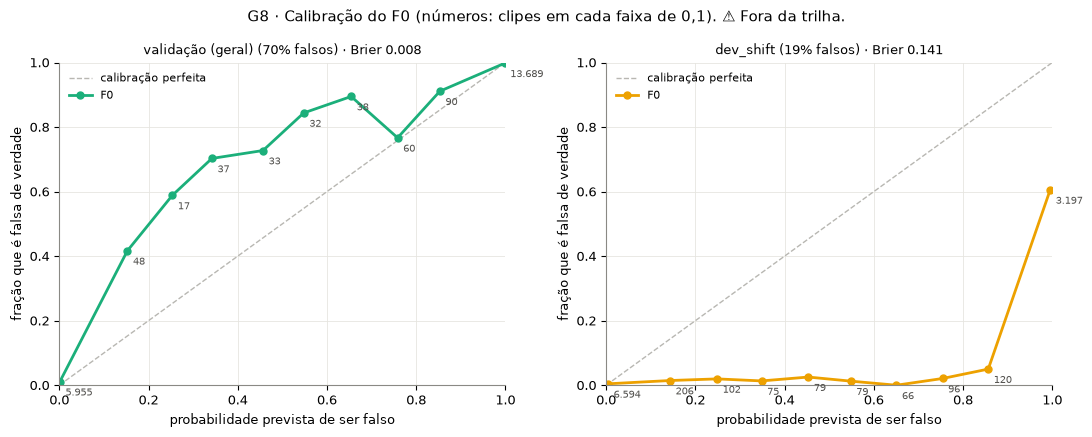

Data behind this chart, as committed beside it:
conjunto, faixa de prob., prob. média prevista, fração real de falsos, n
val, 0.0 a 0.1, 0.001346, 0.01125, 5955
val, 0.1 a 0.2, 0.1527, 0.4167, 48
val, 0.2 a 0.3, 0.2533, 0.5882, 17
val, 0.3 a 0.4, 0.342, 0.7027, 37
val, 0.4 a 0.5, 0.4566, 0.7273, 33
val, 0.5 a 0.6, 0.5479, 0.8438, 32
val, 0.6 a 0.7, 0.6542, 0.8947, 38
val, 0.7 a 0.8, 0.7583, 0.7667, 60
val, 0.8 a 0.9, 0.8531, 0.9111, 90
val, 0.9 a 1.0, 0.9984, 0.9978, 13689
dev_shift, 0.0 a 0.1, 0.004183, 0.004398, 6594
dev_shift, 0.1 a 0.2, 0.1433, 0.01456, 206
dev_shift, 0.2 a 0.3, 0.2488, 0.01961, 102
dev_shift, 0.3 a 0.4, 0.3485, 0.01333, 75
dev_shift, 0.4 a 0.5, 0.4531, 0.02532, 79
dev_shift, 0.5 a 0.6, 0.5482, 0.01266, 79
dev_shift, 0.6 a 0.7, 0.6506, 0.0, 66
dev_shift, 0.7 a 0.8, 0.754, 0.02083, 96
dev_shift, 0.8 a 0.9, 0.8565, 0.05, 120
dev_shift, 0.9 a 1.0, 0.9952, 0.6053, 3197
